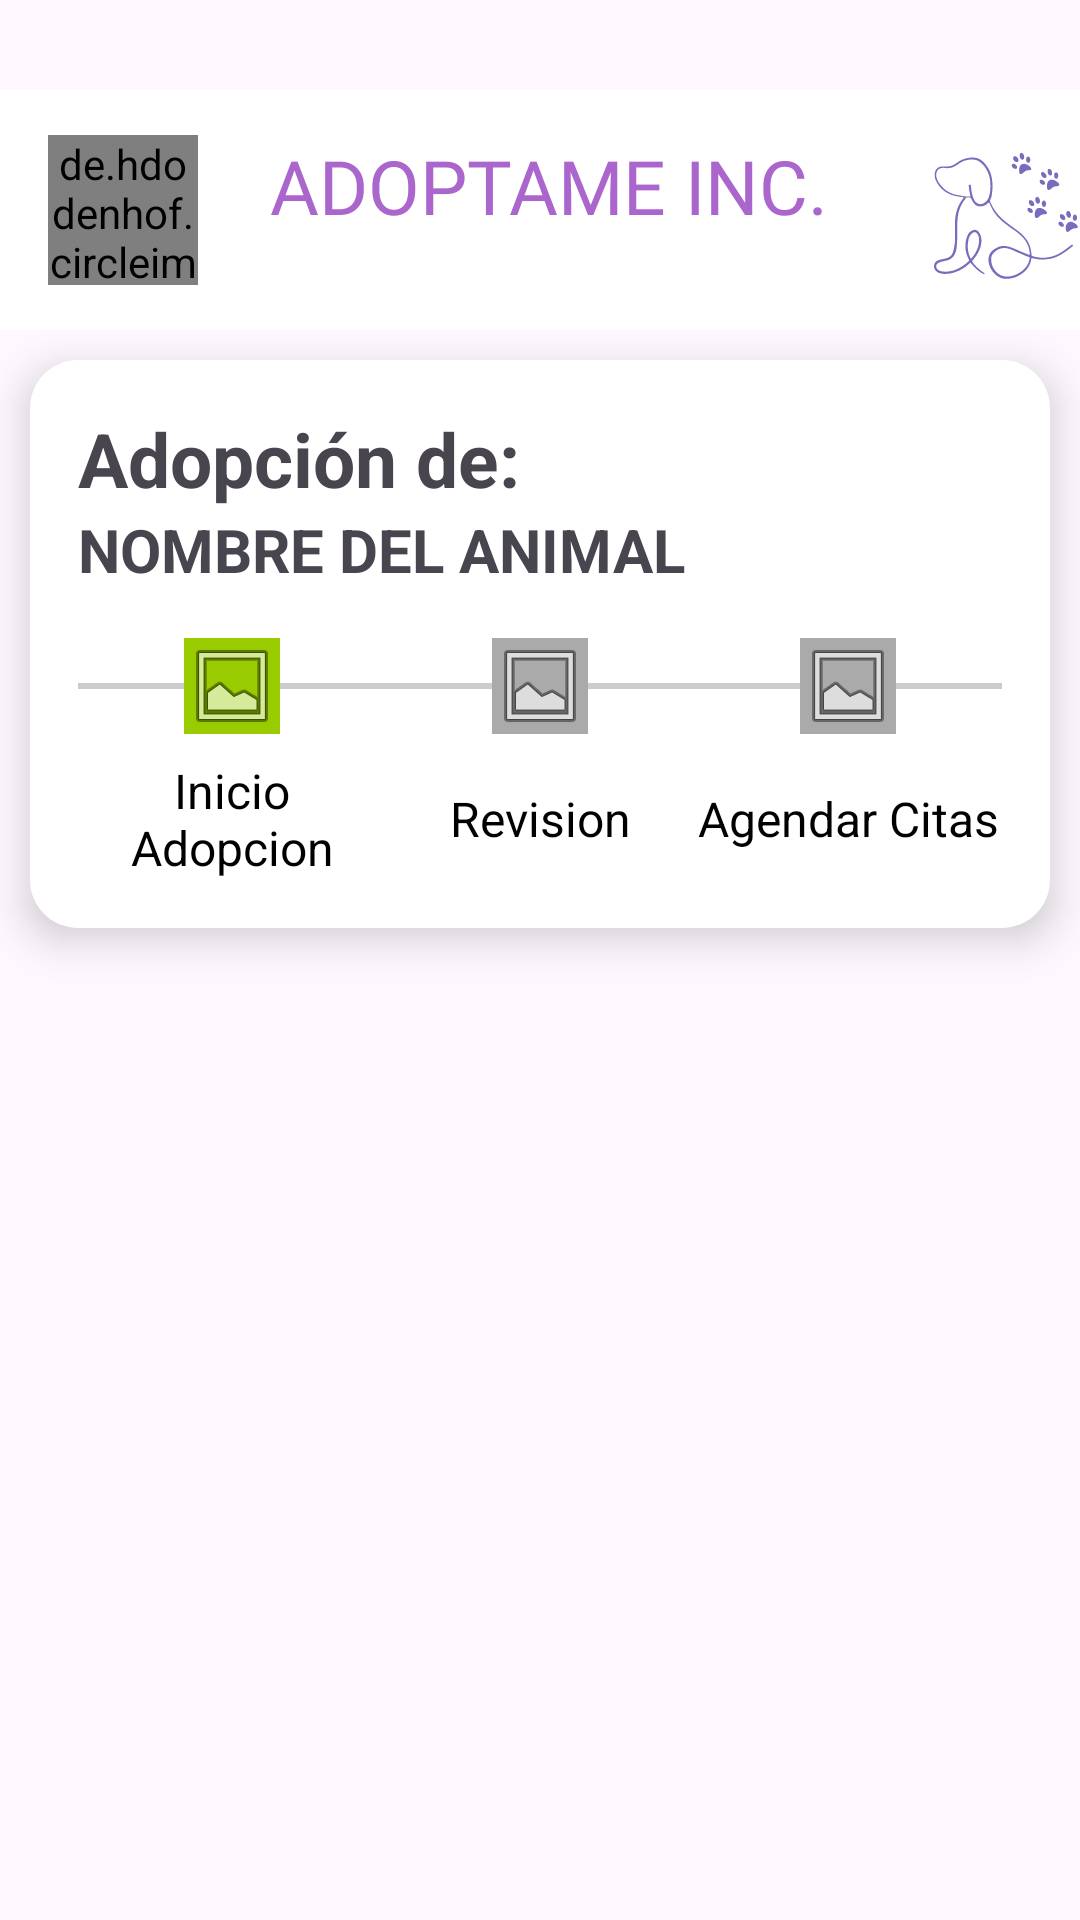

This screen was rendered from an Android layout file. Write that file and the resources it references.
<!-- AndroidManifest.xml: application theme Theme.ProyectoSoft -->
<!-- res/layout/activity_progreso_adopciones.xml -->
<?xml version="1.0" encoding="utf-8"?>
<androidx.constraintlayout.widget.ConstraintLayout xmlns:android="http://schemas.android.com/apk/res/android"
    xmlns:app="http://schemas.android.com/apk/res-auto"
    xmlns:tools="http://schemas.android.com/tools"
    android:id="@+id/main"
    android:layout_width="match_parent"
    android:layout_height="match_parent"
    tools:context=".activities.ProgresoAdopciones">

    <com.google.android.material.appbar.AppBarLayout
        android:id="@+id/appBarLayout"
        android:layout_width="match_parent"
        android:layout_height="wrap_content"
        android:layout_marginTop="20sp"
        app:layout_constraintTop_toTopOf="parent"
        tools:ignore="MissingConstraints">

        
        <include layout="@layout/action_bar_toolbar" />

    </com.google.android.material.appbar.AppBarLayout>

    <LinearLayout
        android:layout_width="match_parent"
        android:layout_height="wrap_content"
        android:layout_margin="10dp"
        android:orientation="vertical"
        android:padding="16dp"
        app:layout_constraintEnd_toEndOf="parent"
        app:layout_constraintStart_toStartOf="parent"
        app:layout_constraintTop_toBottomOf="@+id/appBarLayout"
        android:background="@drawable/stilo_linea_layout"
        android:elevation="8dp"
        tools:ignore="MissingConstraints">

        <TextView
            android:id="@+id/tvAdoptionTitle"
            android:layout_width="wrap_content"
            android:layout_height="wrap_content"
            android:text="Adopción de:"
            android:textSize="25sp"
            android:textStyle="bold" />

        <TextView
            android:id="@+id/tvAnimalName"
            android:layout_width="wrap_content"
            android:layout_height="wrap_content"
            android:layout_marginBottom="16dp"
            android:text="NOMBRE DEL ANIMAL"
            android:textSize="20sp"
            android:textStyle="bold" />

        <LinearLayout
            android:layout_width="match_parent"
            android:layout_height="wrap_content"
            android:gravity="center"
            android:orientation="horizontal">

            <View
                android:layout_width="0dp"
                android:layout_height="2dp"
                android:layout_weight="1"
                android:background="#CCCCCC" />

            <ImageView
                android:id="@+id/step1"
                android:layout_width="wrap_content"
                android:layout_height="wrap_content"
                android:src="@drawable/ic_step_completed" />

            <View
                android:layout_width="0dp"
                android:layout_height="2dp"
                android:layout_weight="2"
                android:background="#CCCCCC" />

            <ImageView
                android:id="@+id/step2"
                android:layout_width="wrap_content"
                android:layout_height="wrap_content"
                android:src="@drawable/ic_step_incomplete" />

            <View
                android:layout_width="0dp"
                android:layout_height="2dp"
                android:layout_weight="2"
                android:background="#CCCCCC" />

            <ImageView
                android:id="@+id/step3"
                android:layout_width="wrap_content"
                android:layout_height="wrap_content"
                android:src="@drawable/ic_step_incomplete" />

            <View
                android:layout_width="0dp"
                android:layout_height="2dp"
                android:layout_weight="1"
                android:background="#CCCCCC" />
        </LinearLayout>

        <LinearLayout
            android:layout_width="match_parent"
            android:layout_height="wrap_content"
            android:layout_marginTop="8dp"
            android:gravity="center"
            android:orientation="horizontal">

            <TextView
                android:layout_width="0dp"
                android:layout_height="wrap_content"
                android:layout_weight="1"
                android:gravity="center"
                android:text="Inicio Adopcion"
                android:textColor="#000000"
                android:textSize="16sp" />

            <TextView
                android:layout_width="0dp"
                android:layout_height="wrap_content"
                android:layout_weight="1"
                android:gravity="center"
                android:text="Revision"
                android:textColor="#000000"
                android:textSize="16sp" />

            <TextView
                android:layout_width="0dp"
                android:layout_height="wrap_content"
                android:layout_weight="1"
                android:gravity="center"
                android:text="Agendar Citas"
                android:textColor="#000000"
                android:textSize="16sp" />
        </LinearLayout>

    </LinearLayout>

</androidx.constraintlayout.widget.ConstraintLayout>
    <!-- res/layout/stepper_layout.xml -->
    <!-- res/layout/stepper_layout.xml -->
<!-- res/layout/action_bar_toolbar.xml (included above) -->
<?xml version="1.0" encoding="utf-8"?>
<com.google.android.material.appbar.AppBarLayout
    xmlns:android="http://schemas.android.com/apk/res/android"
    android:layout_width="match_parent"
    android:layout_height="wrap_content"
    xmlns:app="http://schemas.android.com/apk/res-auto">

    <androidx.appcompat.widget.Toolbar
        android:id="@+id/toolbar"
        android:layout_width="match_parent"
        android:layout_height="80dp"
        android:layout_marginTop="10dp"
        android:background="@color/white">

       <de.hdodenhof.circleimageview.CircleImageView
           android:layout_width="50dp"
           android:layout_height="50dp"
           android:src="@drawable/menu_desplegable"
           />

        <TextView
            android:id="@+id/toolbar_title"
            android:layout_width="270dp"
            android:layout_height="wrap_content"
            android:drawableRight="@drawable/logo_titulo_transformed"
            android:fontFamily="@font/poppins_bold"
            android:layout_marginTop="15dp"
            android:layout_marginLeft="40dp"
            android:text="ADOPTAME INC."
            android:textColor="@android:color/holo_purple"
            android:textSize="25sp" />

    </androidx.appcompat.widget.Toolbar>

</com.google.android.material.appbar.AppBarLayout>
<!-- resources referenced by this layout -->
<resources>
  <color name="white">#FFFFFF</color>
  <!-- drawable ic_step_completed (drawable) -->
  <?xml version="1.0" encoding="utf-8"?>
  <layer-list xmlns:android="http://schemas.android.com/apk/res/android">
      <item android:drawable="@android:color/holo_green_light" />
      <item>
          <bitmap
              android:src="@android:drawable/ic_menu_gallery"
              android:gravity="center" />
      </item>
  </layer-list>
  <!-- drawable ic_step_incomplete (drawable) -->
  <?xml version="1.0" encoding="utf-8"?>
  <layer-list xmlns:android="http://schemas.android.com/apk/res/android">
      <item android:drawable="@android:color/darker_gray" />
      <item>
          <bitmap
              android:src="@android:drawable/ic_menu_gallery"
              android:gravity="center" />
      </item>
  </layer-list>
  <!-- drawable logo_titulo_transformed: vector/xml drawable (drawable, 21961 chars, omitted) -->
  <!-- drawable menu_desplegable: png bitmap (drawable, 368149 bytes) -->
  <!-- drawable stilo_linea_layout (drawable) -->
  <?xml version="1.0" encoding="utf-8"?>
  <shape xmlns:android="http://schemas.android.com/apk/res/android">
      <solid android:color="#FFFFFF"/> 
      <corners android:radius="16dp"/> 
      <shadowColor android:color="#000000" />
      <shadowDx android:value="0" />
      <shadowDy android:value="4" />
      <shadowRadius android:value="8" />
      <padding android:left="4dp" android:top="4dp" android:right="4dp" android:bottom="4dp" />
  </shape>
  <style name="Theme.ProyectoSoft" parent="Base.Theme.ProyectoSoft" />
  <style name="Base.Theme.ProyectoSoft" parent="Theme.Material3.DayNight.NoActionBar">
          
      </style>
</resources>
